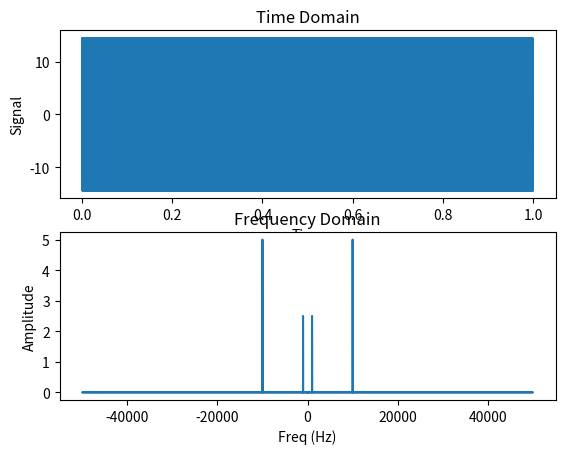

Generate this figure with matplotlib:
#!/usr/bin/python3

import sys
import matplotlib.pyplot as plt
import numpy as np

print("Pyton version:")
print(sys.version)


def plotFFT(signal, sampleRate):
  sampleLengthSec = 1/sampleRate

  sigFFT = np.fft.fft(signal) / time.shape[0]
  freq = np.fft.fftfreq(time.shape[0], sampleLengthSec)

  fig, (ax0, ax1) = plt.subplots(2, 1)
  ax0.set_title("Time Domain")
  ax0.set(xlabel='Time', ylabel='Signal')
  ax0.plot(time, signal)
  ax1.set_title("Frequency Domain")
  ax1.set(xlabel='Freq (Hz)', ylabel='Amplitude')
  ax1.plot(freq, np.abs(sigFFT))

  plt.show()


sampleRate = 100000
sampleLengthSec = 1/sampleRate

time = np.arange(0, 1, sampleLengthSec)

print(len(time))

f1 = 1000
f2 = 10000
a1=5
a2=10
signal = a1*np.sin(2*np.pi * f1 * time)
signal += a2*np.sin(2*np.pi * f2 * time)
#signal = (0 * time)
 
plotFFT(signal, sampleRate)


#sigFFT = np.fft.fft(signal) / time.shape[0]
#freq = np.fft.fftfreq(time.shape[0], sampleLengthSec)

#firstNegInd = np.argmax(freq < 0)
#freqAxisPos = freq[0:firstNegInd]
#sigFFTPos = 2 * sigFFT[0:firstNegInd]  # *2 because of magnitude of analytic signal

#fig, (ax0, ax1) = plt.subplots(2, 1)
#ax0.plot(time, signal)
#ax1.plot(freq, np.abs(sigFFT))

#plt.show()


# plotting the points
#plt.plot(time, signal)
 
#plt.xlabel('Time')
#plt.ylabel('Amplitude')
 
#plt.title('S = f(t)')
 
# function to show the plot
#plt.show()


#plt.xlabel('Freq')
#plt.ylabel('Amplitude')
 
#plt.title('PSD')

#psd = np.fft.fft(amplitude)
#freq = np.fft.fftfreq(time.shape[-1], sampleLengthSec)
#plt.plot(freq, psd.real)
#plt.show()
